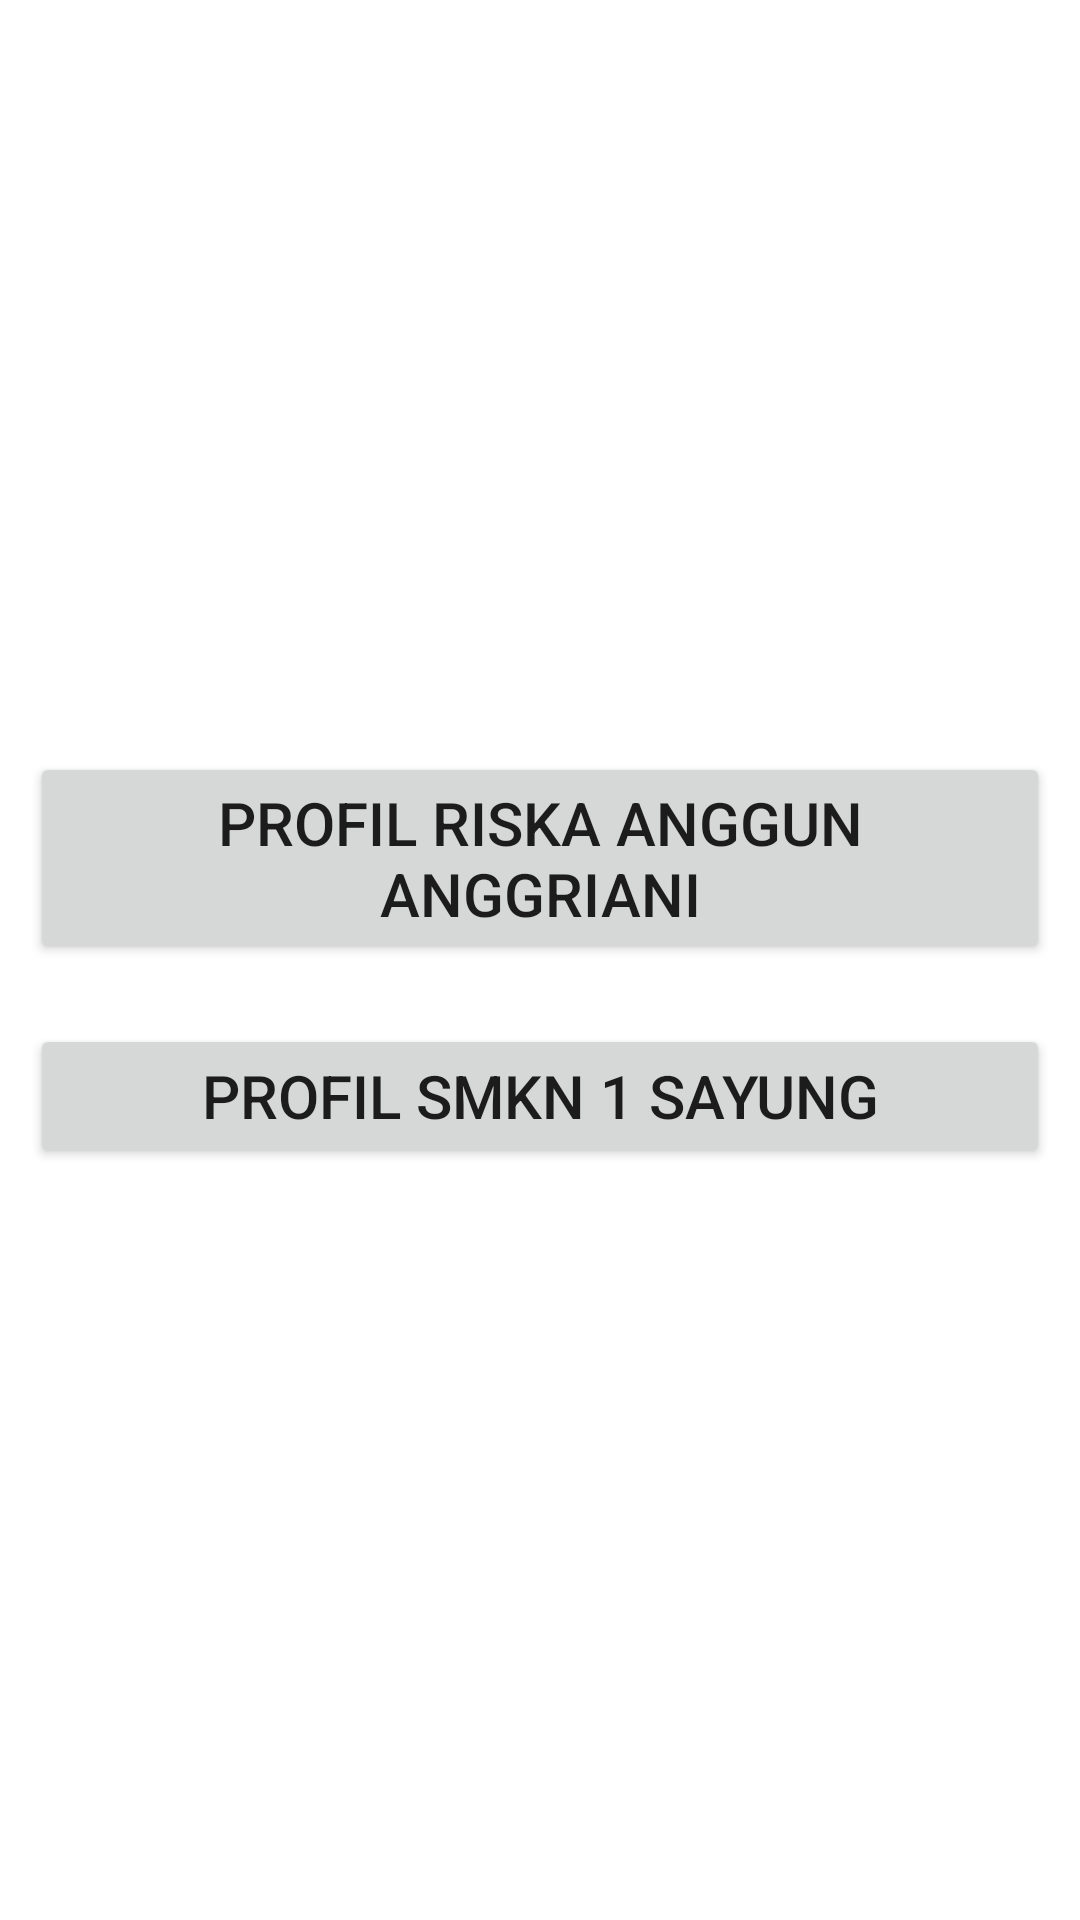

Write the Android layout XML for this screen, with the resource values it uses.
<!-- AndroidManifest.xml: application theme Theme.Riskajob12 -->
<!-- res/layout/activity_main.xml -->
<?xml version="1.0" encoding="utf-8"?>
<LinearLayout xmlns:android="http://schemas.android.com/apk/res/android"
    xmlns:app="http://schemas.android.com/apk/res-auto"
    xmlns:tools="http://schemas.android.com/tools"
    android:layout_width="match_parent"
    android:layout_height="match_parent"
    android:orientation="vertical"
    android:gravity="center"
    tools:context=".MainActivity">

    <Button
        android:id="@+id/btnNext"
        android:layout_width="match_parent"
        android:layout_height="wrap_content"
        android:layout_margin="10dp"
        android:text="PROFIL RISKA ANGGUN ANGGRIANI"
        android:textSize="20sp" />

    <Button
        android:id="@+id/btnNext2"
        android:layout_width="match_parent"
        android:layout_height="wrap_content"
        android:layout_margin="10dp"
        android:text="PROFIL SMKN 1 SAYUNG"
        android:textSize="20sp"/>

</LinearLayout>
<!-- resources referenced by this layout -->
<resources>
  <style name="Theme.Riskajob12" parent="Theme.MaterialComponents.DayNight.DarkActionBar">
          
          <item name="colorPrimary">@color/purple_500</item>
          <item name="colorPrimaryVariant">@color/purple_700</item>
          <item name="colorOnPrimary">@color/white</item>
          
          <item name="colorSecondary">@color/teal_200</item>
          <item name="colorSecondaryVariant">@color/teal_700</item>
          <item name="colorOnSecondary">@color/black</item>
          
          <item name="android:statusBarColor" tools:targetApi="l">?attr/colorPrimaryVariant</item>
          
      </style>
  <!-- not gathered from this repository: default colours our renderer supplied (Android Studio template values) -->
  <color name="purple_500">#FF6200EE</color>
  <color name="purple_700">#FF3700B3</color>
  <color name="teal_200">#FF03DAC5</color>
  <color name="teal_700">#FF018786</color>
  <color name="black">#FF000000</color>
  <color name="white">#FFFFFFFF</color>
</resources>
